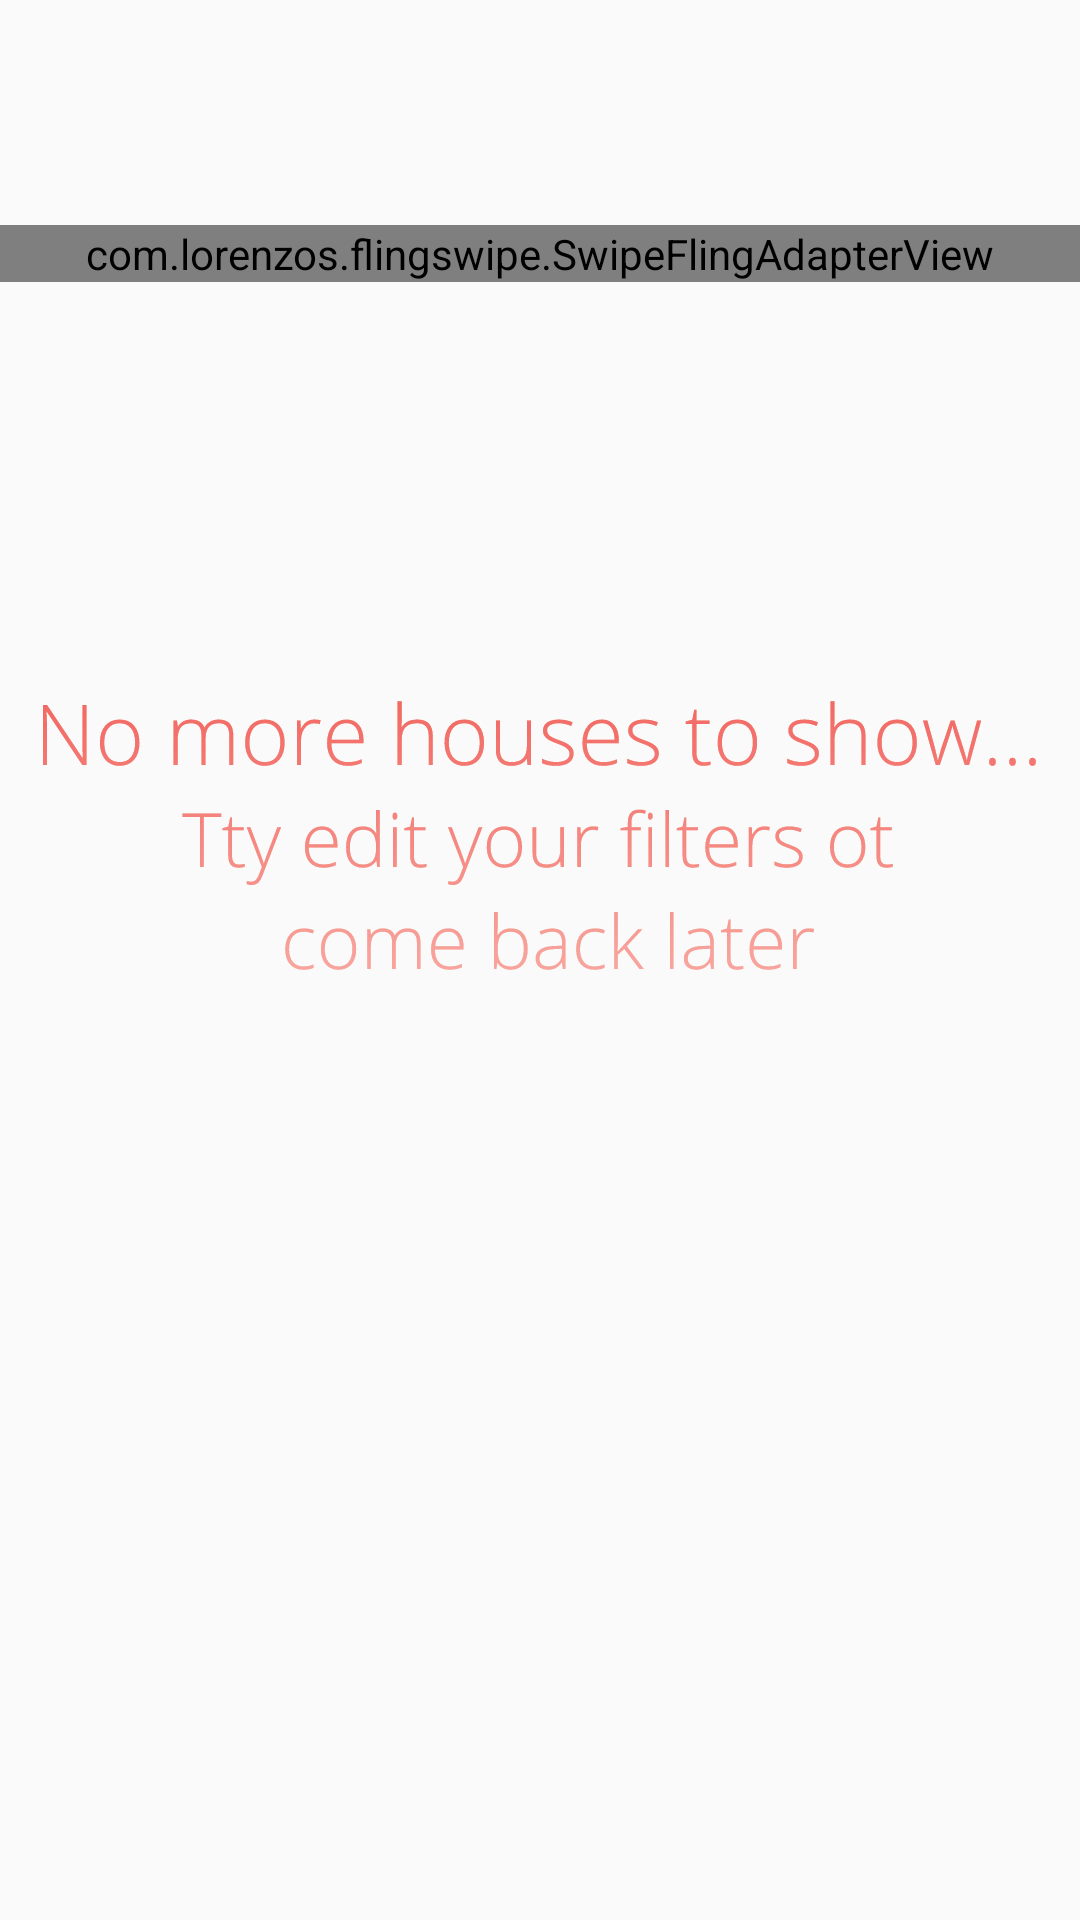

This screen was rendered from an Android layout file. Write that file and the resources it references.
<!-- AndroidManifest.xml: application theme Theme.AppCompat.Light.NoActionBar -->
<!-- res/layout/activity_apartment_searcher_home.xml -->
<?xml version="1.0" encoding="utf-8"?>
<RelativeLayout xmlns:android="http://schemas.android.com/apk/res/android"
    xmlns:app="http://schemas.android.com/apk/res-auto"
    xmlns:tools="http://schemas.android.com/tools"
    android:id="@+id/rl_apartment_home"
    android:layout_width="match_parent"
    android:layout_height="match_parent"
    android:background="@drawable/ic_home_apt_background"
    tools:context=".Apartment_searcher_tabs_classes.ApartmentSearcherHome">

    

    <ImageView
        android:id="@+id/iv_trash_can"
        android:layout_width="35dp"
        android:layout_height="35dp"
        android:layout_marginLeft="10dp"
        android:layout_marginTop="20dp"
        android:scaleType="centerCrop"
        android:src="@drawable/ic_delete_black" />

    <ImageView
        android:id="@+id/iv_edit_filters"
        android:layout_width="35dp"
        android:layout_height="35dp"
        android:layout_alignParentRight="true"
        android:layout_marginTop="20dp"
        android:layout_marginRight="10dp"
        android:scaleType="centerCrop"
        android:src="@drawable/ic_filter" />

    <FrameLayout
        android:id="@+id/fl_card"
        android:layout_width="match_parent"
        android:layout_height="wrap_content"
        android:layout_below="@id/iv_trash_can"
        android:layout_marginTop="20dp"
        android:layout_marginBottom="150dp"
        android:background="@drawable/ic_house_back_img">

        <ImageView
            android:id="@+id/iv_no_more_houses"
            android:layout_width="wrap_content"
            android:layout_height="wrap_content"
            android:layout_centerHorizontal="true"
            android:layout_gravity="center"
            android:src="@drawable/ic_no_more_houses_to_show_edit" />

        <com.lorenzos.flingswipe.SwipeFlingAdapterView
            android:id="@+id/frame_card"
            android:layout_width="match_parent"
            android:layout_height="wrap_content"
            android:background="@drawable/ic_house_back_img"
            app:rotation_degrees="15.5">

        </com.lorenzos.flingswipe.SwipeFlingAdapterView>

    </FrameLayout>

</RelativeLayout>
<!-- resources referenced by this layout -->
<resources>
  <!-- drawable ic_home_apt_background (drawable) -->
  <vector xmlns:android="http://schemas.android.com/apk/res/android"
      android:width="360dp"
      android:height="544dp"
      android:viewportWidth="360"
      android:viewportHeight="544">
    <path
        android:pathData="M-19,0h398v559h-398z"
        android:fillAlpha="0.05"/>
  </vector>
  <!-- drawable ic_house_back_img (drawable) -->
  <vector xmlns:android="http://schemas.android.com/apk/res/android"
      android:width="398dp"
      android:height="559dp"
      android:viewportWidth="398"
      android:viewportHeight="559">
    <path
        android:pathData="M0,0h398v559H0z"
        android:fillAlpha=".5"/>
  </vector>
  <!-- drawable ic_no_more_houses_to_show_edit: vector/xml drawable (drawable, 59285 chars, omitted) -->
</resources>
